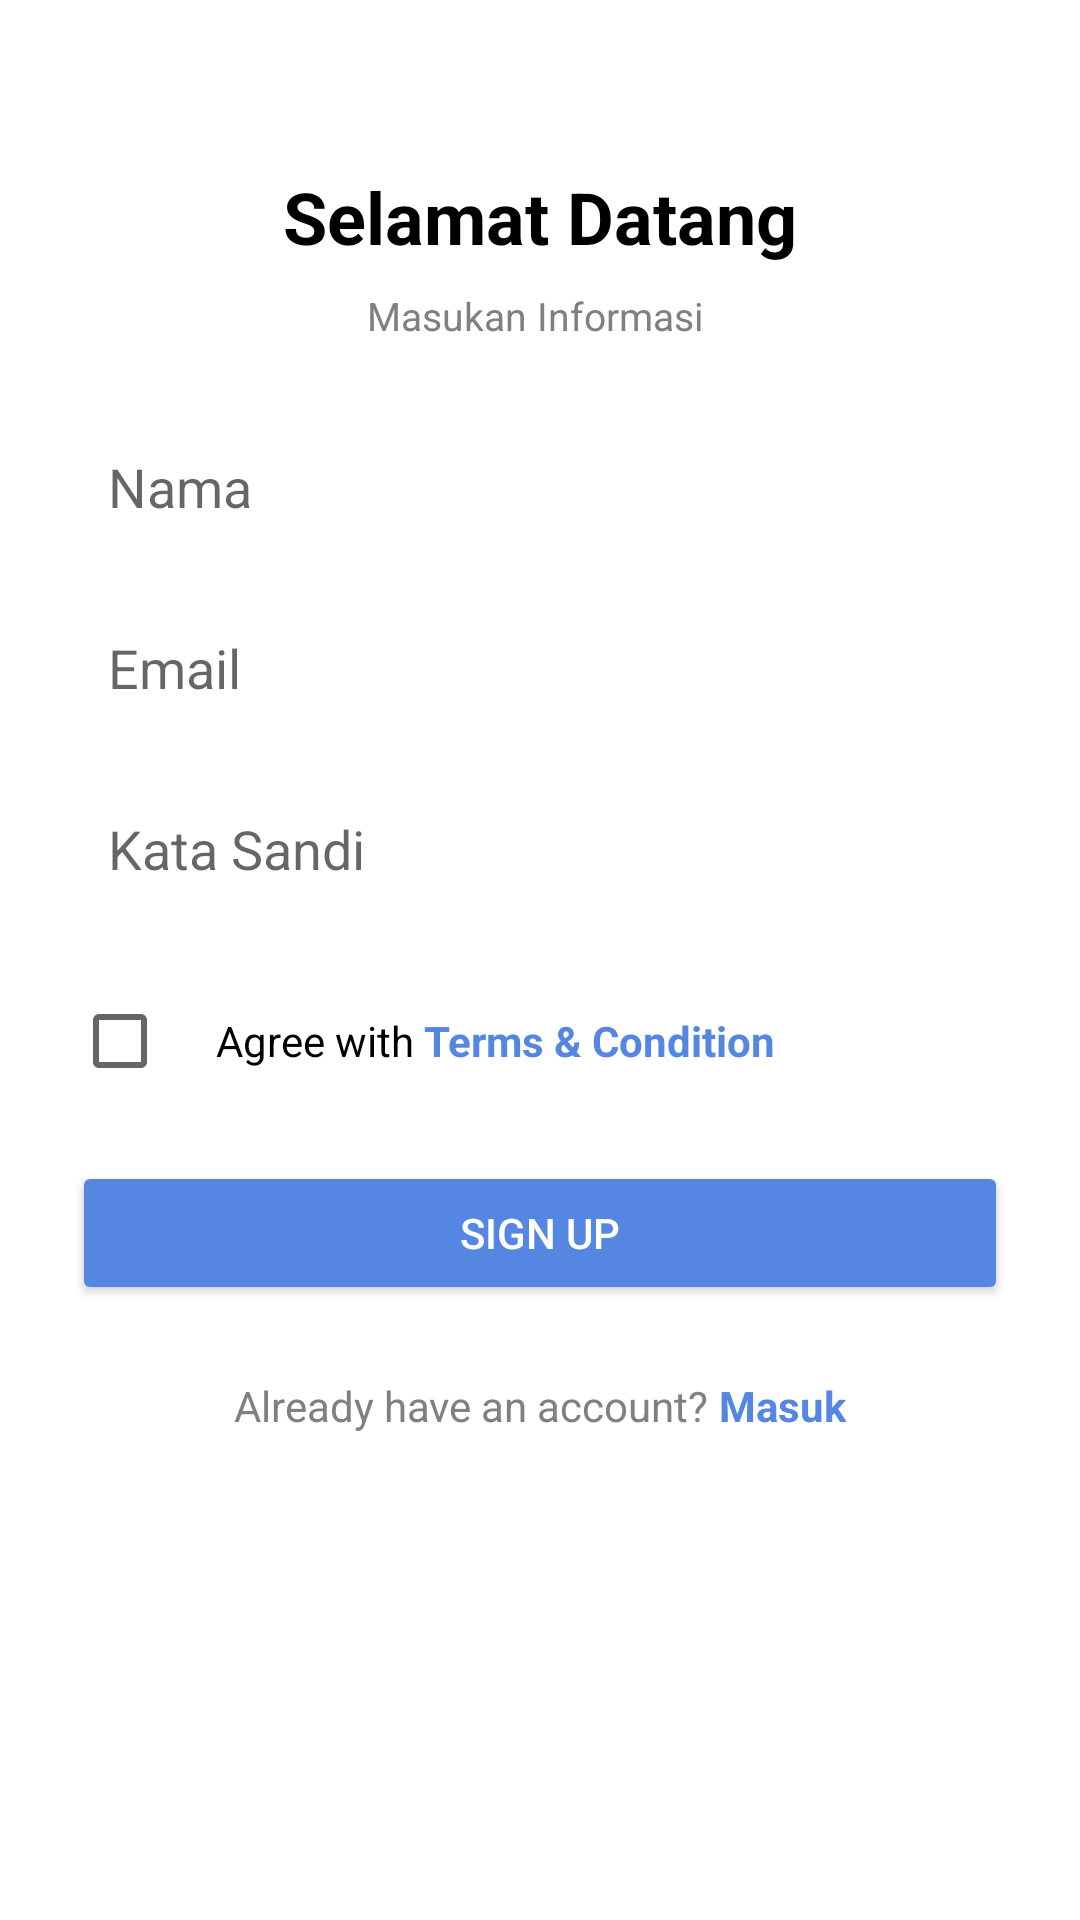

Write the Android layout XML for this screen, with the resource values it uses.
<!-- AndroidManifest.xml: application theme Theme.Citypulse -->
<!-- res/layout/activity_register.xml -->
<?xml version="1.0" encoding="utf-8"?>
<androidx.constraintlayout.widget.ConstraintLayout xmlns:android="http://schemas.android.com/apk/res/android"
    xmlns:app="http://schemas.android.com/apk/res-auto"
    xmlns:tools="http://schemas.android.com/tools"
    android:id="@+id/main"
    android:layout_width="match_parent"
    android:layout_height="match_parent"
    tools:context=".MainActivity">

    <ScrollView
        android:layout_width="match_parent"
        android:layout_height="match_parent"
        android:padding="24dp"
        android:background="@android:color/white">

        <LinearLayout
            android:orientation="vertical"
            android:gravity="center_horizontal"
            android:layout_width="match_parent"
            android:layout_height="wrap_content">

            <TextView
                android:id="@+id/tvTitle"
                android:text="Selamat Datang"
                android:textSize="24sp"
                android:textStyle="bold"
                android:textColor="@android:color/black"
                android:layout_marginTop="32dp"
                android:layout_width="wrap_content"
                android:layout_height="wrap_content"/>

            <TextView
                android:id="@+id/tvSubtitle"
                android:text="Masukan Informasi "
                android:textSize="13sp"
                android:textColor="#808080"
                android:gravity="center"
                android:layout_marginTop="8dp"
                android:layout_width="match_parent"
                android:layout_height="wrap_content"/>

            <EditText
                android:id="@+id/etName"
                android:hint="Nama"
                android:layout_marginTop="24dp"
                android:padding="12dp"
                android:background="@drawable/edittext_background"
                android:layout_width="match_parent"
                android:layout_height="wrap_content"/>

            <EditText
                android:id="@+id/etEmail"
                android:hint="Email"
                android:inputType="textEmailAddress"
                android:layout_marginTop="12dp"
                android:padding="12dp"
                android:background="@drawable/edittext_background"
                android:layout_width="match_parent"
                android:layout_height="wrap_content"/>

            <EditText
                android:id="@+id/etPassword"
                android:hint="Kata Sandi"
                android:inputType="textPassword"
                android:layout_marginTop="12dp"
                android:padding="12dp"
                android:background="@drawable/edittext_background"
                android:layout_width="match_parent"
                android:layout_height="wrap_content"/>

            <LinearLayout
                android:layout_marginTop="16dp"
                android:orientation="horizontal"
                android:layout_width="match_parent"
                android:layout_height="wrap_content">

                <CheckBox
                    android:id="@+id/cbAgree"
                    android:layout_width="wrap_content"
                    android:layout_height="wrap_content"/>

                <TextView
                    android:text="Agree with "
                    android:textColor="@android:color/black"
                    android:layout_width="wrap_content"
                    android:layout_height="wrap_content"/>

                <TextView
                    android:text="Terms &amp; Condition"
                    android:textColor="#5586E2"
                    android:textStyle="bold"
                    android:layout_width="wrap_content"
                    android:layout_height="wrap_content"/>
            </LinearLayout>

            <Button
                android:id="@+id/btnLogin"
                android:text="Sign Up"
                android:textColor="@android:color/white"
                android:backgroundTint="#5586E2"
                android:layout_marginTop="16dp"
                android:layout_width="match_parent"
                android:layout_height="wrap_content"
                android:padding="12dp"/>

            <LinearLayout
                android:orientation="horizontal"
                android:gravity="center"
                android:layout_marginTop="24dp"
                android:layout_width="match_parent"
                android:layout_height="wrap_content">

                <TextView
                    android:text="Already have an account? "
                    android:textColor="#808080"
                    android:layout_width="wrap_content"
                    android:layout_height="wrap_content"/>

                <TextView
                    android:id="@+id/tvToLogin"
                    android:text="Masuk"
                    android:textColor="#5586E2"
                    android:textStyle="bold"
                    android:layout_width="wrap_content"
                    android:layout_height="wrap_content"/>
            </LinearLayout>
        </LinearLayout>
    </ScrollView>


</androidx.constraintlayout.widget.ConstraintLayout>
<!-- resources referenced by this layout -->
<resources>
  <style name="Theme.Citypulse" parent="Theme.MaterialComponents.DayNight.NoActionBar">
          <item name="colorPrimary">@color/base</item>
      </style>
  <color name="base">#00311F</color>
</resources>
